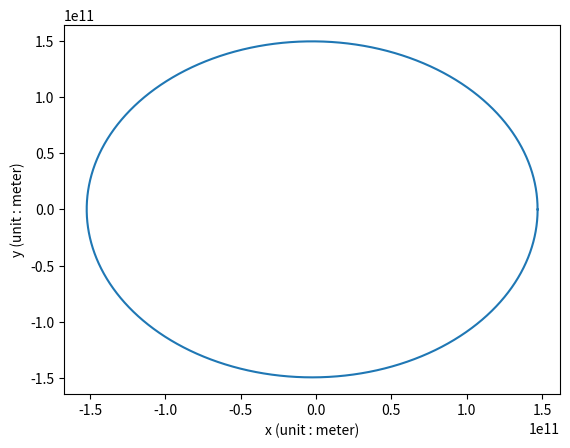

Write the Python code that produced this figure.
# -*- coding: utf-8 -*-
"""
Created on Sat Mar  5 22:33:22 2022

@author: nightlan1015297
"""

import matplotlib.pyplot as plt
import math

# constants
sun_mass = 1.989e30
G = 6.67e-11
orbit_period = 60*60*24*365.25
dt = 60
step = int(orbit_period/dt) 

# define a function to calculate the magnitude of acceleration
def acc(r_square):
    if r_square == 0:
        return 0
    return G*sun_mass/r_square

# define initial value and initialize lists to storage data
initial_x = 1.47e11
initial_y = 0
initial_vx = 0
initial_vy = 3.03e4
x = [initial_x]
y = [initial_y]
vx = [initial_vx]
vy = [initial_vy]

# calculate orbit
for i in range(step):
    r_square = x[i]**2+y[i]**2
    a = acc(r_square)
    r = math.sqrt(r_square)
    # calculate the acceleration in different axis
    ax = -a * x[i]/r
    ay = -a * y[i]/r
    # Euler method
    vx.append(vx[i] + ax*dt)
    vy.append(vy[i] + ay*dt)
    x.append(x[i] + vx[i]*dt)
    y.append(y[i] + vy[i]*dt)

# plot the graph 

plt.plot(x,y)
plt.xlabel("x (unit : meter)")
plt.ylabel("y (unit : meter)")
plt.show()
